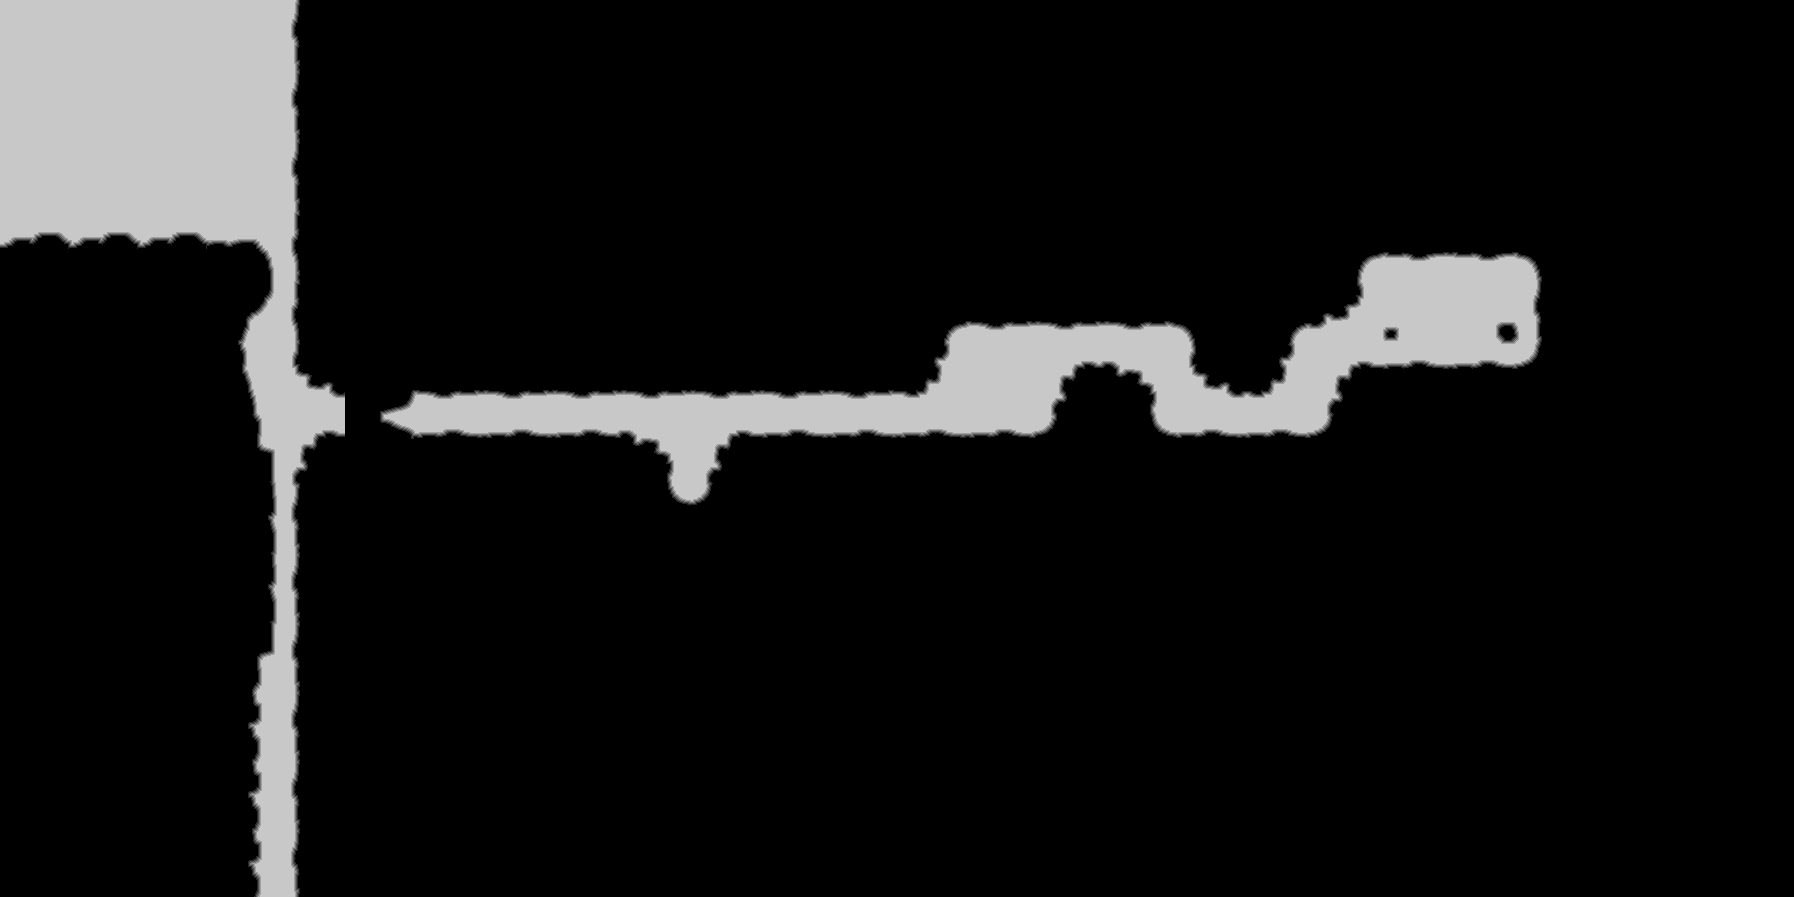

Data behind this chart, as committed beside it:
source	tdt_hull melee
truth	truth_20ee3fedbf0.tsv
width	1794
height	897
nibble	0	1426010
nibble	1	6226
nibble	2	6096
nibble	3	6080
nibble	4	5896
nibble	5	158910
